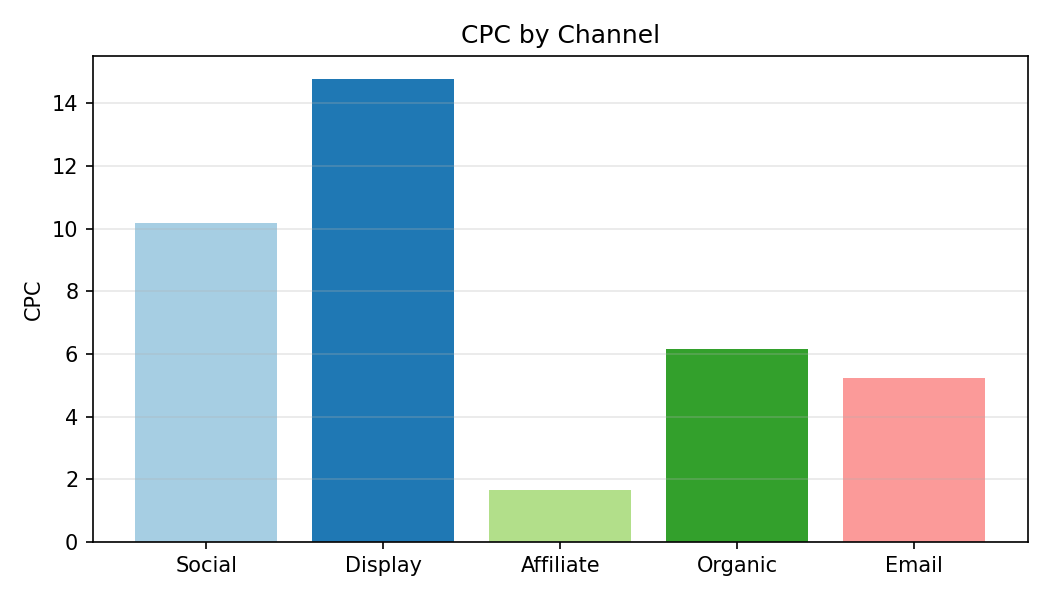

The file beside this chart, header and first rows:
Category, CPC
Social, 10.17
Display, 14.77
Affiliate, 1.66
Organic, 6.16
Email, 5.22
